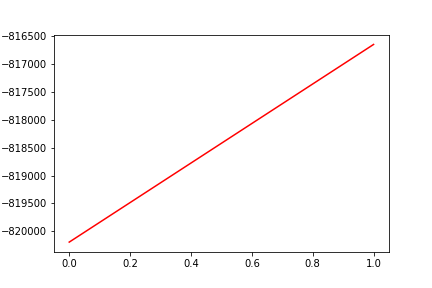

Data behind this chart, as committed beside it:
, date, assets
0, 0, -820192
1, 20200115, -816654
